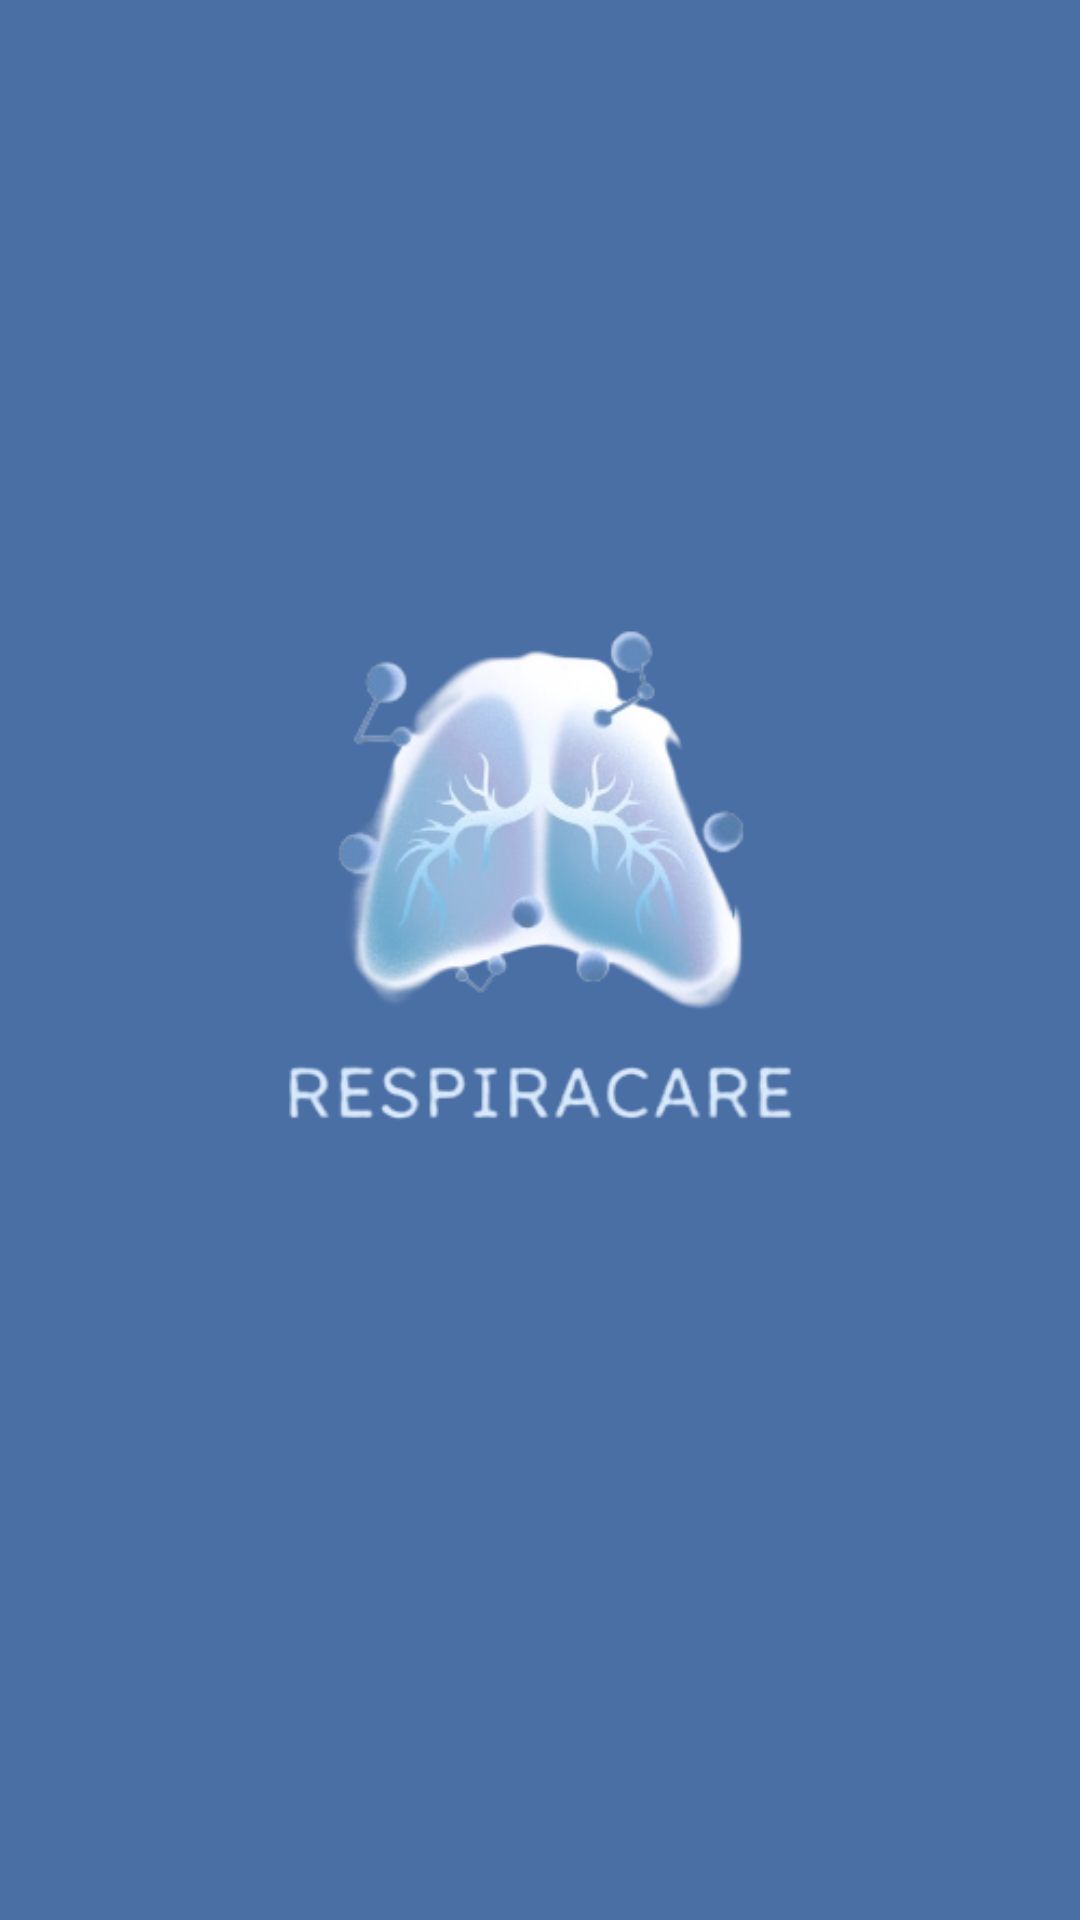

The Android layout XML behind this screen, and the referenced resources:
<!-- AndroidManifest.xml: activity theme Theme.RespiraCare.Splash -->
<!-- res/layout/activity_splash.xml -->
<?xml version="1.0" encoding="utf-8"?>
<RelativeLayout xmlns:android="http://schemas.android.com/apk/res/android"
    android:layout_width="match_parent"
    android:layout_height="match_parent"
    android:background="@color/blue_primary">

    <ImageView
        android:id="@+id/logo"
        android:layout_width="500dp"
        android:layout_height="500dp"
        android:src="@drawable/ic_lungs"
        android:layout_centerInParent="true" />
</RelativeLayout>
<!-- resources referenced by this layout -->
<resources>
  <color name="blue_primary">#4A6FA5</color>
  <!-- drawable ic_lungs: png bitmap (drawable, 65835 bytes) -->
  <style name="Theme.RespiraCare.Splash" parent="Theme.AppCompat.NoActionBar">
          <item name="android:windowBackground">@color/blue_primary</item>
      </style>
</resources>
